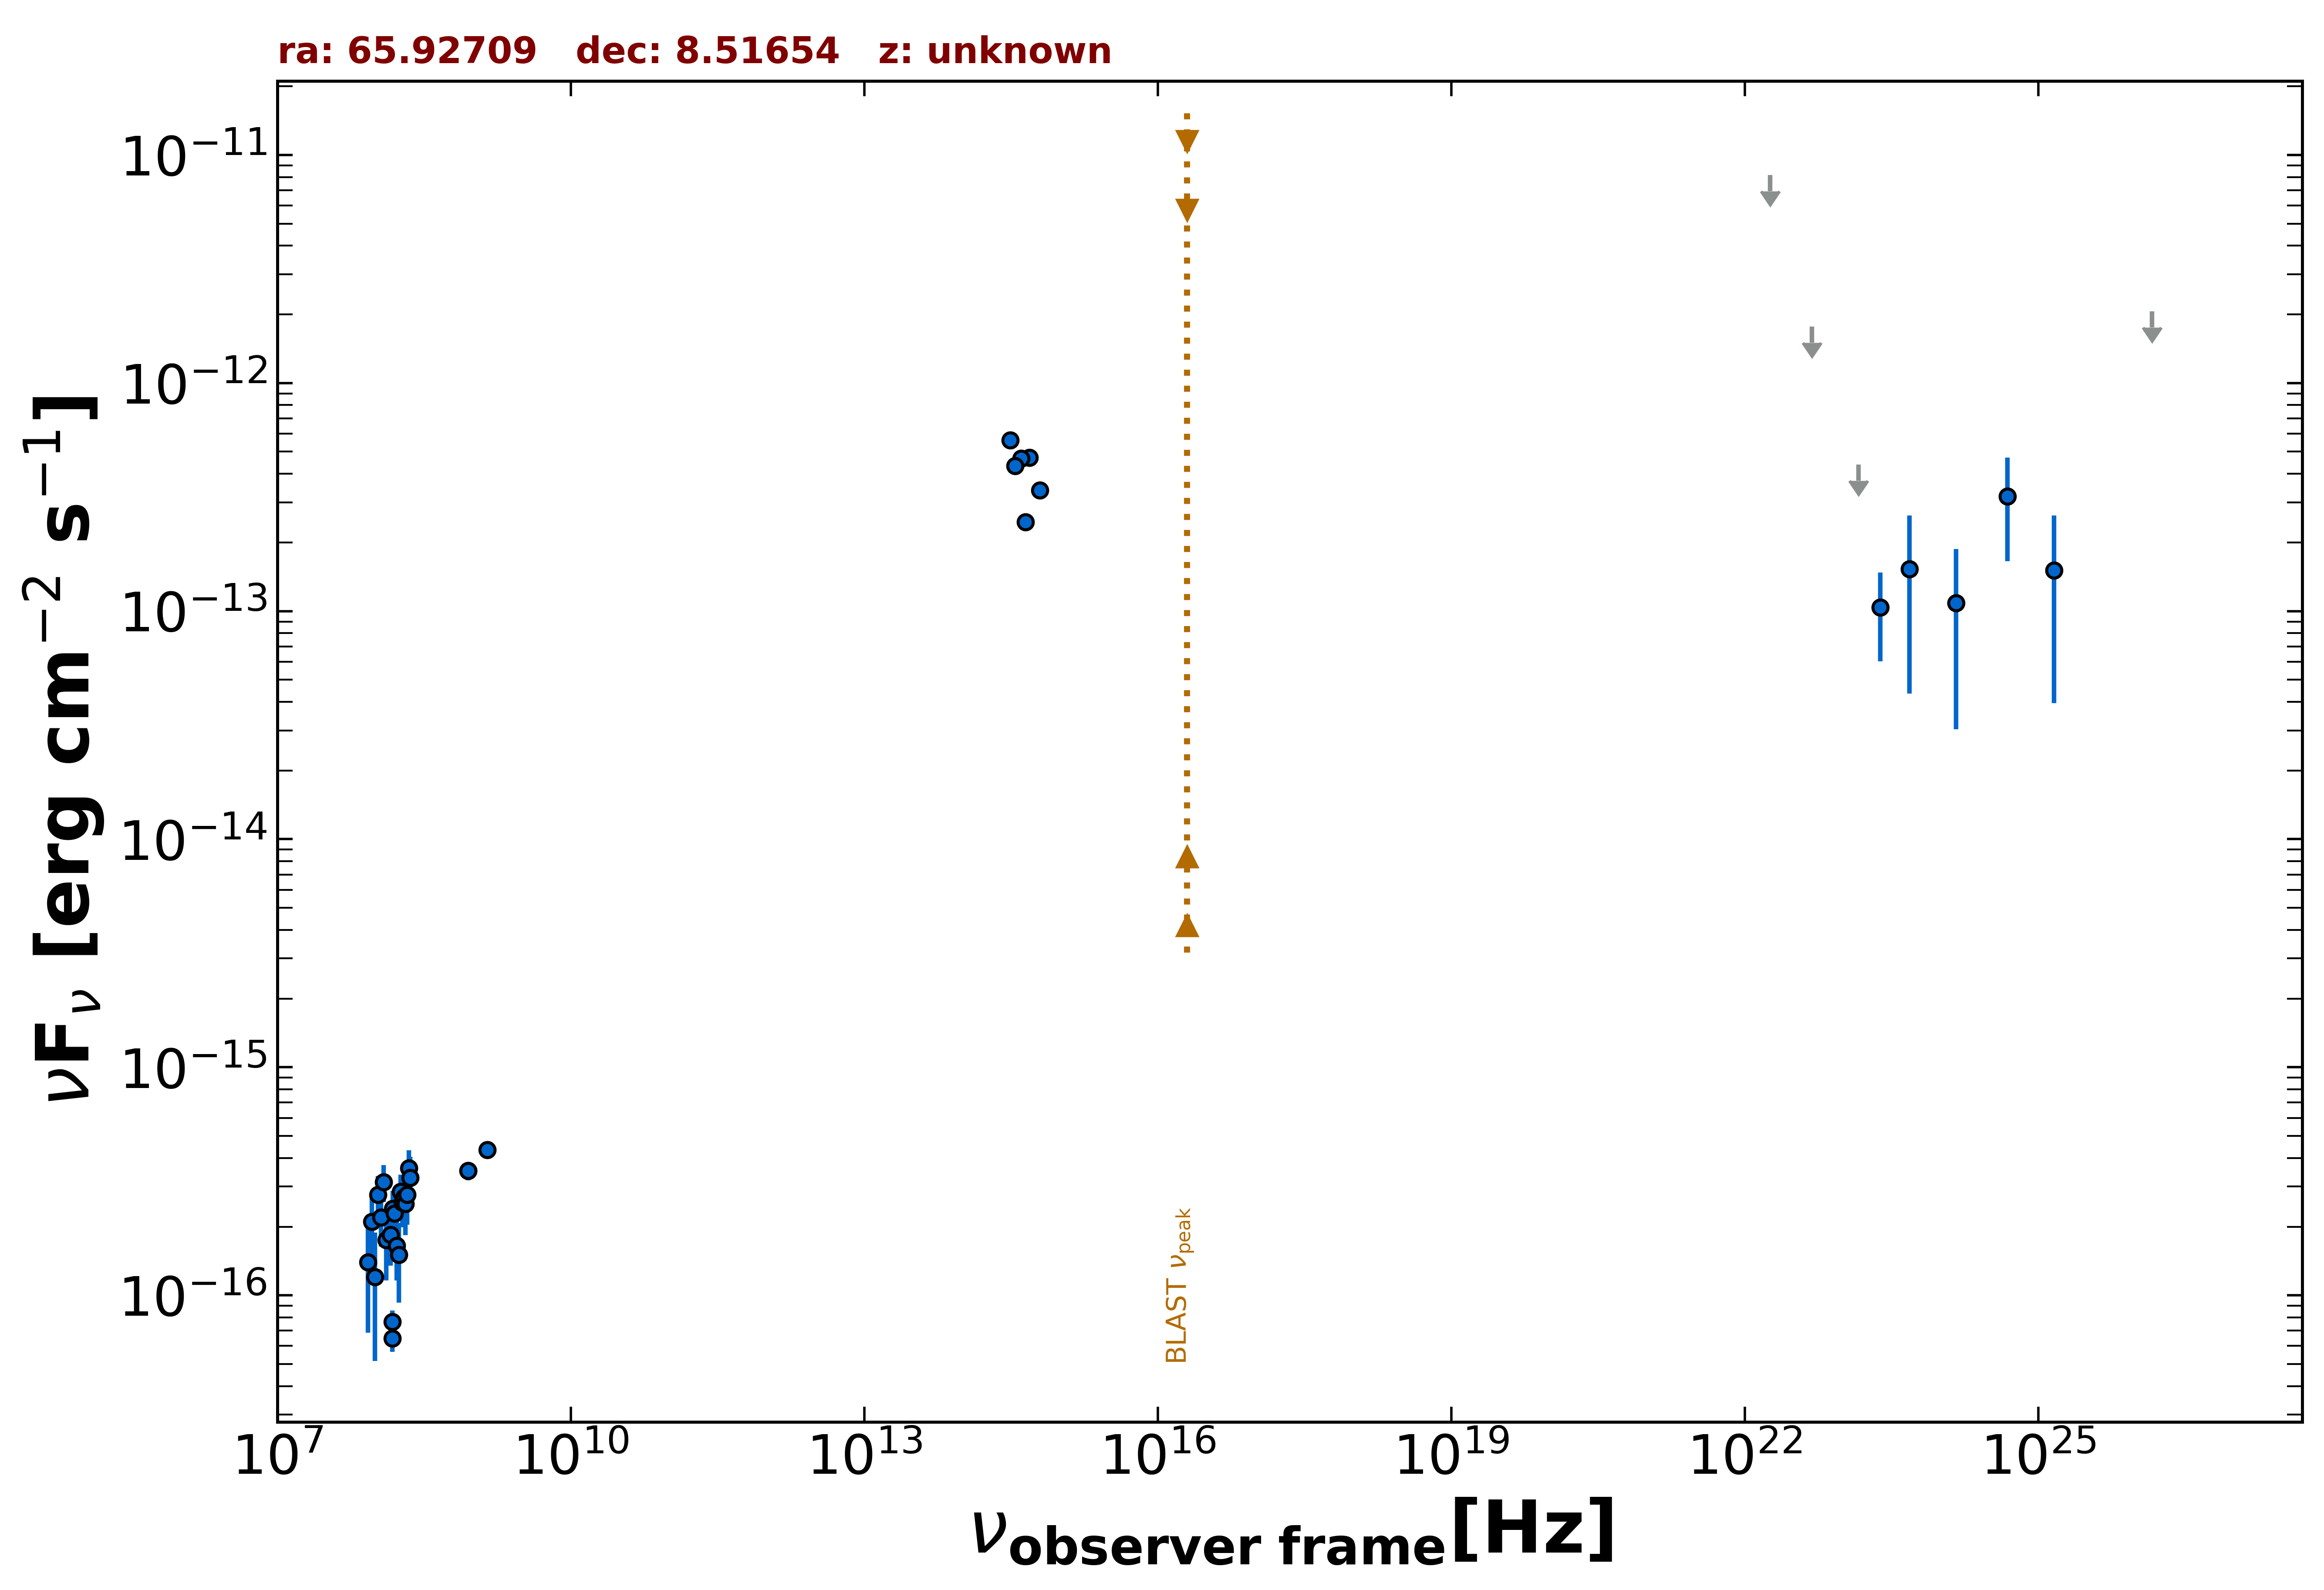

The data file committed next to this chart (first rows):
freq., flux, err_flux, MJD_start, MJD_end, flag, catalog, reference
1.400e+09, 4.340e-16, 2.240e-17, 55000, 55000, , NVSS, Condon et al. 1998  AJ  115  1693
8.870e+08, 3.521e-16, 3.285e-17, 55000, 55000, , RACS, Hale et al. 2021  PASA  38  e058
8.870e+08, 3.521e-16, 3.285e-17, 55000, 55000, , RACS, Hale et al. 2021  PASA  38  e058
1.500e+08, 6.480e-17, 8.250e-18, 55000, 55000, , TGSS150, Intema et al. 2017  A&A  598  A781
1.500e+08, 7.665e-17, 9.300e-18, 55000, 55000, , TGSS150, Intema et al. 2017  A&A  598  A781
4.455e+14, 2.463e-13, 0.000e+00, 55000, 55000, , GAIA, The Gaia Collaboration 2016  A&A  595  A…
6.233e+14, 3.385e-13, 1.250e-14, 55000, 55000, , PanSTARRS, Flewelling et al. 2020  ApJS  251  7
4.859e+14, 4.713e-13, 7.800e-15, 55000, 55000, , PanSTARRS, Flewelling et al. 2020  ApJS  251  7
3.987e+14, 4.668e-13, 1.545e-14, 55000, 55000, , PanSTARRS, Flewelling et al. 2020  ApJS  251  7
3.462e+14, 4.331e-13, 2.325e-14, 55000, 55000, , PanSTARRS, Flewelling et al. 2020  ApJS  251  7
3.116e+14, 5.618e-13, 1.435e-14, 55000, 55000, , PanSTARRS, Flewelling et al. 2020  ApJS  251  7
2.418e+23, 1.038e-13, 4.356e-14, 55000, 55000, , 4FGL-DR3, The Fermi-LAT Collaboration 2022  arXiv:…
1.813e+22, 8.158e-12, 0.000e+00, 55000, 55000, UL, 4FGL-DR3, The Fermi-LAT Collaboration 2022  arXiv:…
4.835e+22, 1.765e-12, 0.000e+00, 55000, 55000, UL, 4FGL-DR3, The Fermi-LAT Collaboration 2022  arXiv:…
1.451e+23, 4.396e-13, 0.000e+00, 55000, 55000, UL, 4FGL-DR3, The Fermi-LAT Collaboration 2022  arXiv:…
4.835e+23, 1.529e-13, 1.094e-13, 55000, 55000, , 4FGL-DR3, The Fermi-LAT Collaboration 2022  arXiv:…
1.451e+24, 1.087e-13, 7.836e-14, 55000, 55000, , 4FGL-DR3, The Fermi-LAT Collaboration 2022  arXiv:…
4.835e+24, 3.182e-13, 1.527e-13, 55000, 55000, , 4FGL-DR3, The Fermi-LAT Collaboration 2022  arXiv:…
1.451e+25, 1.509e-13, 1.114e-13, 55000, 55000, , 4FGL-DR3, The Fermi-LAT Collaboration 2022  arXiv:…
1.451e+26, 2.064e-12, 0.000e+00, 55000, 55000, UL, 4FGL-DR3, The Fermi-LAT Collaboration 2022  arXiv:…
4.835e+24, 3.182e-13, 1.527e-13, 55000, 55000, , DEBL, EBL-corrected flux
1.451e+25, 2.964e-13, 2.189e-13, 55000, 55000, , DEBL, EBL-corrected flux
8.400e+07, 1.400e-16, 7.131e-17, 55000, 55000, , GLEAMV2, Hurley-Walker N. et al.  2017  MNRAS  46…
9.200e+07, 2.100e-16, 6.670e-17, 55000, 55000, , GLEAMV2, Hurley-Walker N. et al.  2017  MNRAS  46…
9.900e+07, 1.202e-16, 6.864e-17, 55000, 55000, , GLEAMV2, Hurley-Walker N. et al.  2017  MNRAS  46…
1.070e+08, 2.762e-16, 5.810e-17, 55000, 55000, , GLEAMV2, Hurley-Walker N. et al.  2017  MNRAS  46…
1.150e+08, 2.196e-16, 5.595e-17, 55000, 55000, , GLEAMV2, Hurley-Walker N. et al.  2017  MNRAS  46…
1.220e+08, 3.145e-16, 5.775e-17, 55000, 55000, , GLEAMV2, Hurley-Walker N. et al.  2017  MNRAS  46…
1.300e+08, 1.752e-16, 5.890e-17, 55000, 55000, , GLEAMV2, Hurley-Walker N. et al.  2017  MNRAS  46…
1.430e+08, 1.846e-16, 4.975e-17, 55000, 55000, , GLEAMV2, Hurley-Walker N. et al.  2017  MNRAS  46…
1.510e+08, 2.403e-16, 4.730e-17, 55000, 55000, , GLEAMV2, Hurley-Walker N. et al.  2017  MNRAS  46…
1.580e+08, 2.283e-16, 4.655e-17, 55000, 55000, , GLEAMV2, Hurley-Walker N. et al.  2017  MNRAS  46…
1.660e+08, 1.653e-16, 4.925e-17, 55000, 55000, , GLEAMV2, Hurley-Walker N. et al.  2017  MNRAS  46…
1.740e+08, 1.504e-16, 5.754e-17, 55000, 55000, , GLEAMV2, Hurley-Walker N. et al.  2017  MNRAS  46…
1.810e+08, 2.846e-16, 5.380e-17, 55000, 55000, , GLEAMV2, Hurley-Walker N. et al.  2017  MNRAS  46…
1.890e+08, 2.555e-16, 5.695e-17, 55000, 55000, , GLEAMV2, Hurley-Walker N. et al.  2017  MNRAS  46…
1.970e+08, 2.687e-16, 6.235e-17, 55000, 55000, , GLEAMV2, Hurley-Walker N. et al.  2017  MNRAS  46…
2.040e+08, 2.518e-16, 6.790e-17, 55000, 55000, , GLEAMV2, Hurley-Walker N. et al.  2017  MNRAS  46…
2.120e+08, 2.766e-16, 7.255e-17, 55000, 55000, , GLEAMV2, Hurley-Walker N. et al.  2017  MNRAS  46…
2.200e+08, 3.614e-16, 7.195e-17, 55000, 55000, , GLEAMV2, Hurley-Walker N. et al.  2017  MNRAS  46…
2.270e+08, 3.277e-16, 7.785e-17, 55000, 55000, , GLEAMV2, Hurley-Walker N. et al.  2017  MNRAS  46…
